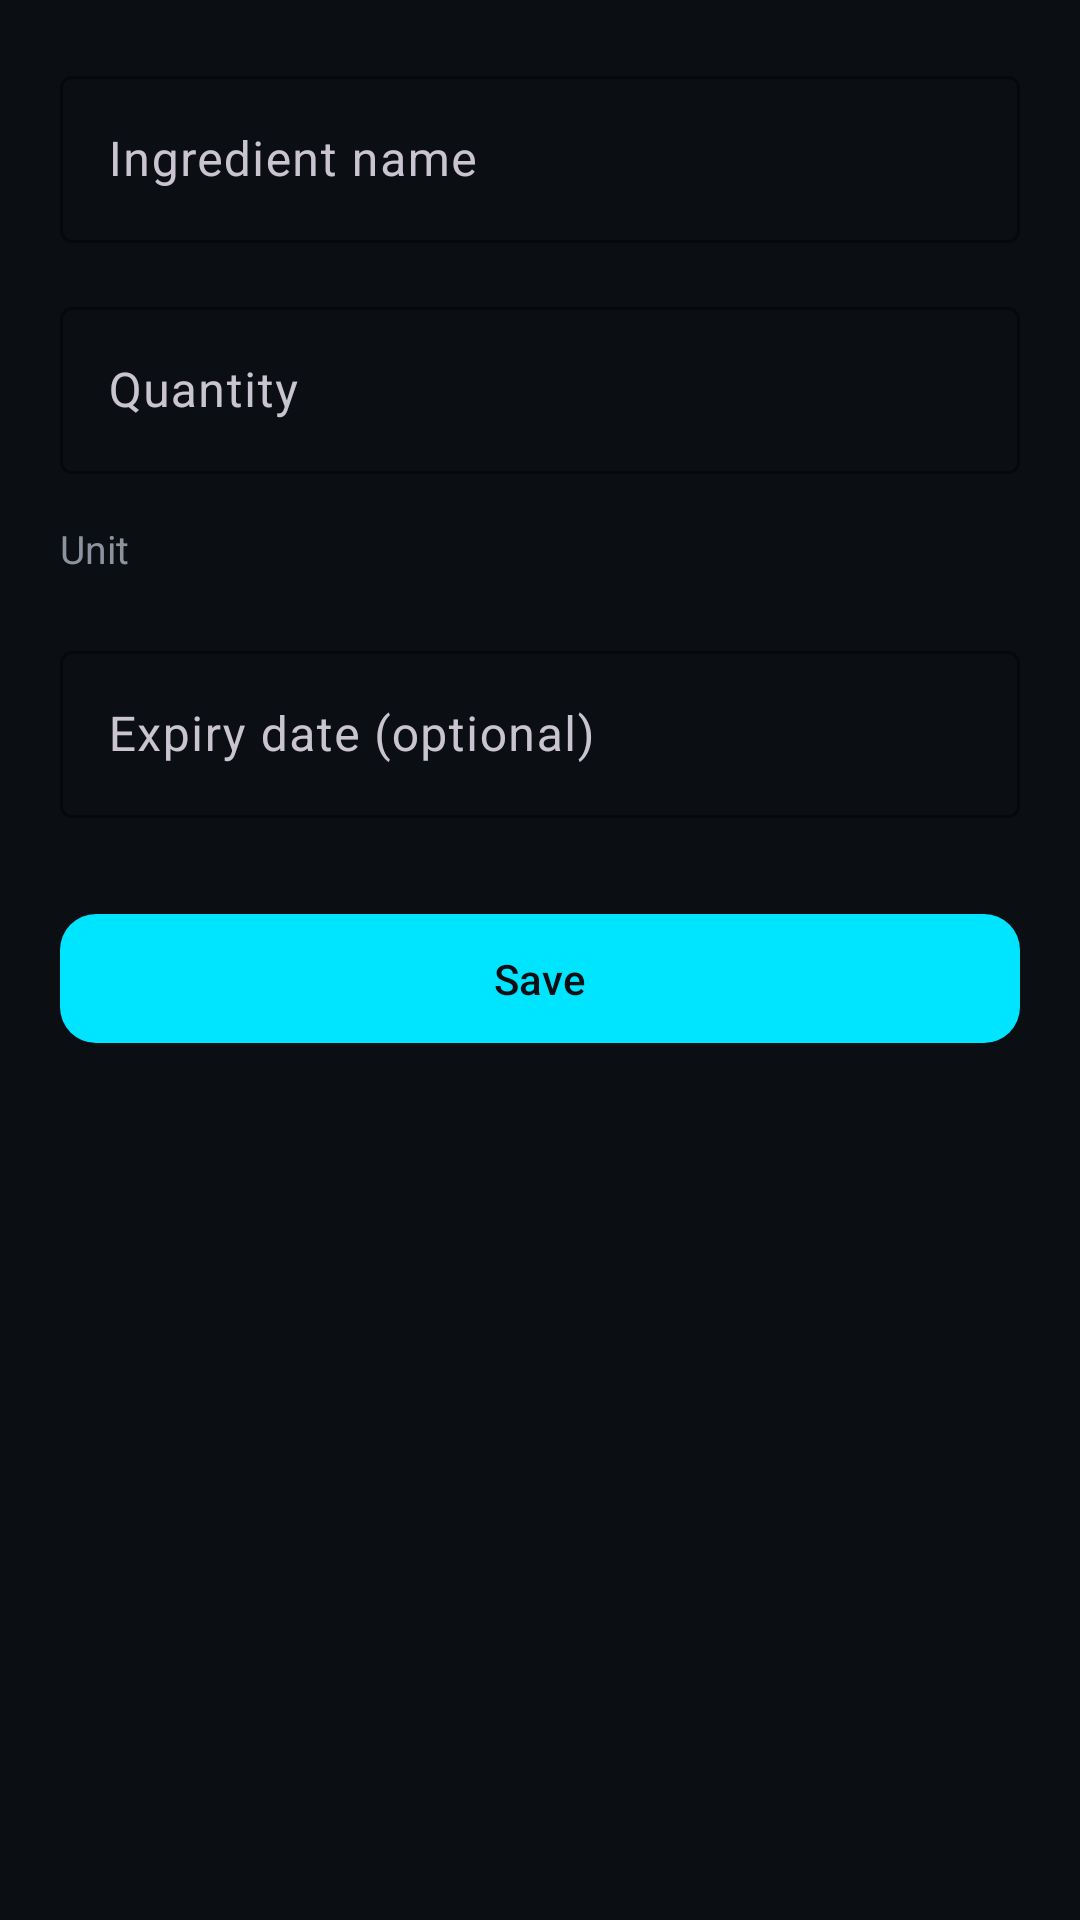

The Android layout XML behind this screen, and the referenced resources:
<!-- AndroidManifest.xml: application theme Theme.SmartPantryManager -->
<!-- res/layout/activity_add_edit_ingredient.xml -->
<?xml version="1.0" encoding="utf-8"?>
<ScrollView xmlns:android="http://schemas.android.com/apk/res/android"
    xmlns:app="http://schemas.android.com/apk/res-auto"
    android:layout_width="match_parent"
    android:layout_height="match_parent"
    android:background="@color/background"
    android:fillViewport="true">

    <LinearLayout
        android:layout_width="match_parent"
        android:layout_height="wrap_content"
        android:orientation="vertical"
        android:padding="20dp">

        <com.google.android.material.textfield.TextInputLayout
            android:id="@+id/layout_name"
            style="@style/Widget.Material3.TextInputLayout.OutlinedBox"
            android:layout_width="match_parent"
            android:layout_height="wrap_content"
            android:hint="@string/hint_ingredient_name"
            app:boxStrokeColor="@color/accent_primary"
            app:hintTextColor="@color/accent_primary">

            <com.google.android.material.textfield.TextInputEditText
                android:id="@+id/input_name"
                android:layout_width="match_parent"
                android:layout_height="wrap_content"
                android:inputType="textCapWords"
                android:maxLength="60"
                style="@style/BodyText" />
        </com.google.android.material.textfield.TextInputLayout>

        <com.google.android.material.textfield.TextInputLayout
            android:id="@+id/layout_quantity"
            style="@style/Widget.Material3.TextInputLayout.OutlinedBox"
            android:layout_width="match_parent"
            android:layout_height="wrap_content"
            android:layout_marginTop="16dp"
            android:hint="@string/hint_quantity"
            app:boxStrokeColor="@color/accent_primary"
            app:hintTextColor="@color/accent_primary">

            <com.google.android.material.textfield.TextInputEditText
                android:id="@+id/input_quantity"
                android:layout_width="match_parent"
                android:layout_height="wrap_content"
                android:inputType="numberDecimal"
                android:maxLength="8"
                style="@style/BodyText" />
        </com.google.android.material.textfield.TextInputLayout>

        <TextView
            android:layout_width="wrap_content"
            android:layout_height="wrap_content"
            android:layout_marginTop="16dp"
            android:text="@string/hint_unit"
            style="@style/MutedText" />

        <Spinner
            android:id="@+id/spinner_unit"
            android:layout_width="match_parent"
            android:layout_height="wrap_content"
            android:layout_marginTop="4dp"
            android:background="@color/surface"
            android:popupBackground="@color/surface_elevated"
            android:spinnerMode="dropdown" />

        <com.google.android.material.textfield.TextInputLayout
            android:id="@+id/layout_expiry"
            style="@style/Widget.Material3.TextInputLayout.OutlinedBox"
            android:layout_width="match_parent"
            android:layout_height="wrap_content"
            android:layout_marginTop="16dp"
            android:hint="@string/hint_expiry"
            app:boxStrokeColor="@color/accent_primary"
            app:hintTextColor="@color/accent_primary">

            <com.google.android.material.textfield.TextInputEditText
                android:id="@+id/input_expiry"
                android:layout_width="match_parent"
                android:layout_height="wrap_content"
                android:focusable="false"
                android:clickable="true"
                style="@style/BodyText" />
        </com.google.android.material.textfield.TextInputLayout>

        <com.google.android.material.button.MaterialButton
            android:id="@+id/btn_save"
            android:layout_width="match_parent"
            android:layout_height="wrap_content"
            android:layout_marginTop="28dp"
            android:paddingVertical="12dp"
            android:text="@string/save"
            android:textColor="@color/background"
            app:backgroundTint="@color/accent_primary"
            app:cornerRadius="12dp" />

    </LinearLayout>
</ScrollView>
<!-- resources referenced by this layout -->
<resources>
  <color name="accent_primary">#00E5FF</color>
  <color name="background">#0B0F14</color>
  <color name="surface">#161B22</color>
  <color name="surface_elevated">#21262D</color>
  <string name="hint_expiry">Expiry date (optional)</string>
  <string name="hint_ingredient_name">Ingredient name</string>
  <string name="hint_quantity">Quantity</string>
  <string name="hint_unit">Unit</string>
  <string name="save">Save</string>
  <style name="BodyText">
          <item name="android:textColor">@color/text_primary</item>
          <item name="android:fontFamily">sans-serif</item>
      </style>
  <style name="MutedText">
          <item name="android:textColor">@color/text_muted</item>
          <item name="android:fontFamily">sans-serif</item>
          <item name="android:textSize">13sp</item>
      </style>
  <style name="Theme.SmartPantryManager" parent="Theme.Material3.Dark.NoActionBar">
          <item name="colorPrimary">@color/accent_primary</item>
          <item name="colorPrimaryVariant">@color/accent_dark</item>
          <item name="colorOnPrimary">@color/background</item>
          <item name="colorSecondary">@color/accent_dark</item>
          <item name="colorOnSecondary">@color/text_primary</item>
          <item name="android:colorBackground">@color/background</item>
          <item name="colorSurface">@color/surface</item>
          <item name="colorOnSurface">@color/text_primary</item>
          <item name="android:statusBarColor">@color/background</item>
          <item name="android:navigationBarColor">@color/background</item>
          <item name="android:windowLightStatusBar" tools:targetApi="m">false</item>
      </style>
  <color name="text_primary">#F0F6FC</color>
  <color name="text_muted">#8B949E</color>
  <color name="accent_dark">#007BFF</color>
</resources>
